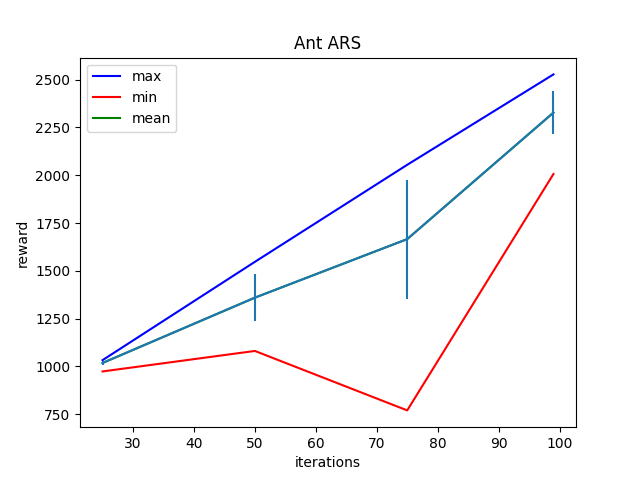

The data file committed next to this chart (first rows):
Iter:25, max:1032.919677734375, mean:1018.2025146484375, min:973.9320068359375, std:9.1732816696167
Iter:50, max:1546.954833984375, mean:1359.6798095703125, min:1081.086669921875, std:122.12122344970703
Iter:75, max:2054.304443359375, mean:1665.8104248046875, min:770.2625732421875, std:311.6278991699219
Iter:99, max:2526.967041015625, mean:2327.2119140625, min:2006.3140869140625, std:112.29515838623047
